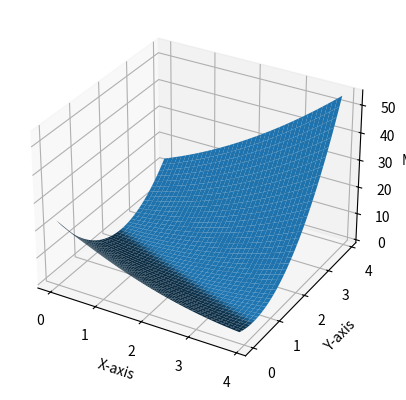

Generate this figure with matplotlib:
import numpy as np
import matplotlib.pyplot as plt

x_data = [1.0, 2.0, 3.0]
y_data = [2.5, 4.5, 6.5]

def forward(x, w, b):
    return x * w + b

def loss(x, y, w, b):
    y_pred = forward(x, w, b)
    return (y_pred - y) ** 2

w_list = np.arange(0.0, 4.0, 0.1)
b_list = np.arange(0.0, 4.0, 0.1)
mse_list = []

for w in w_list:
    sub_list = []
    for b in b_list:
        l_sum = 0
        for x_val, y_val in zip(x_data, y_data):
            loss_val = loss(x_val, y_val, w, b)
            l_sum += loss_val
        sub_list.append(l_sum / len(x_data))
    mse_list.append(sub_list)

# 转换为网格数据
X, Y = np.meshgrid(w_list, b_list)
Z = np.array(mse_list)

# 创建图形对象和子图
fig = plt.figure()
ax = fig.add_subplot(111, projection='3d')

# 绘制曲面图
ax.plot_surface(X, Y, Z)

# 设置坐标轴标签
ax.set_xlabel('X-axis')
ax.set_ylabel('Y-axis')
ax.set_zlabel('MSE')

# 显示图形
plt.show()
